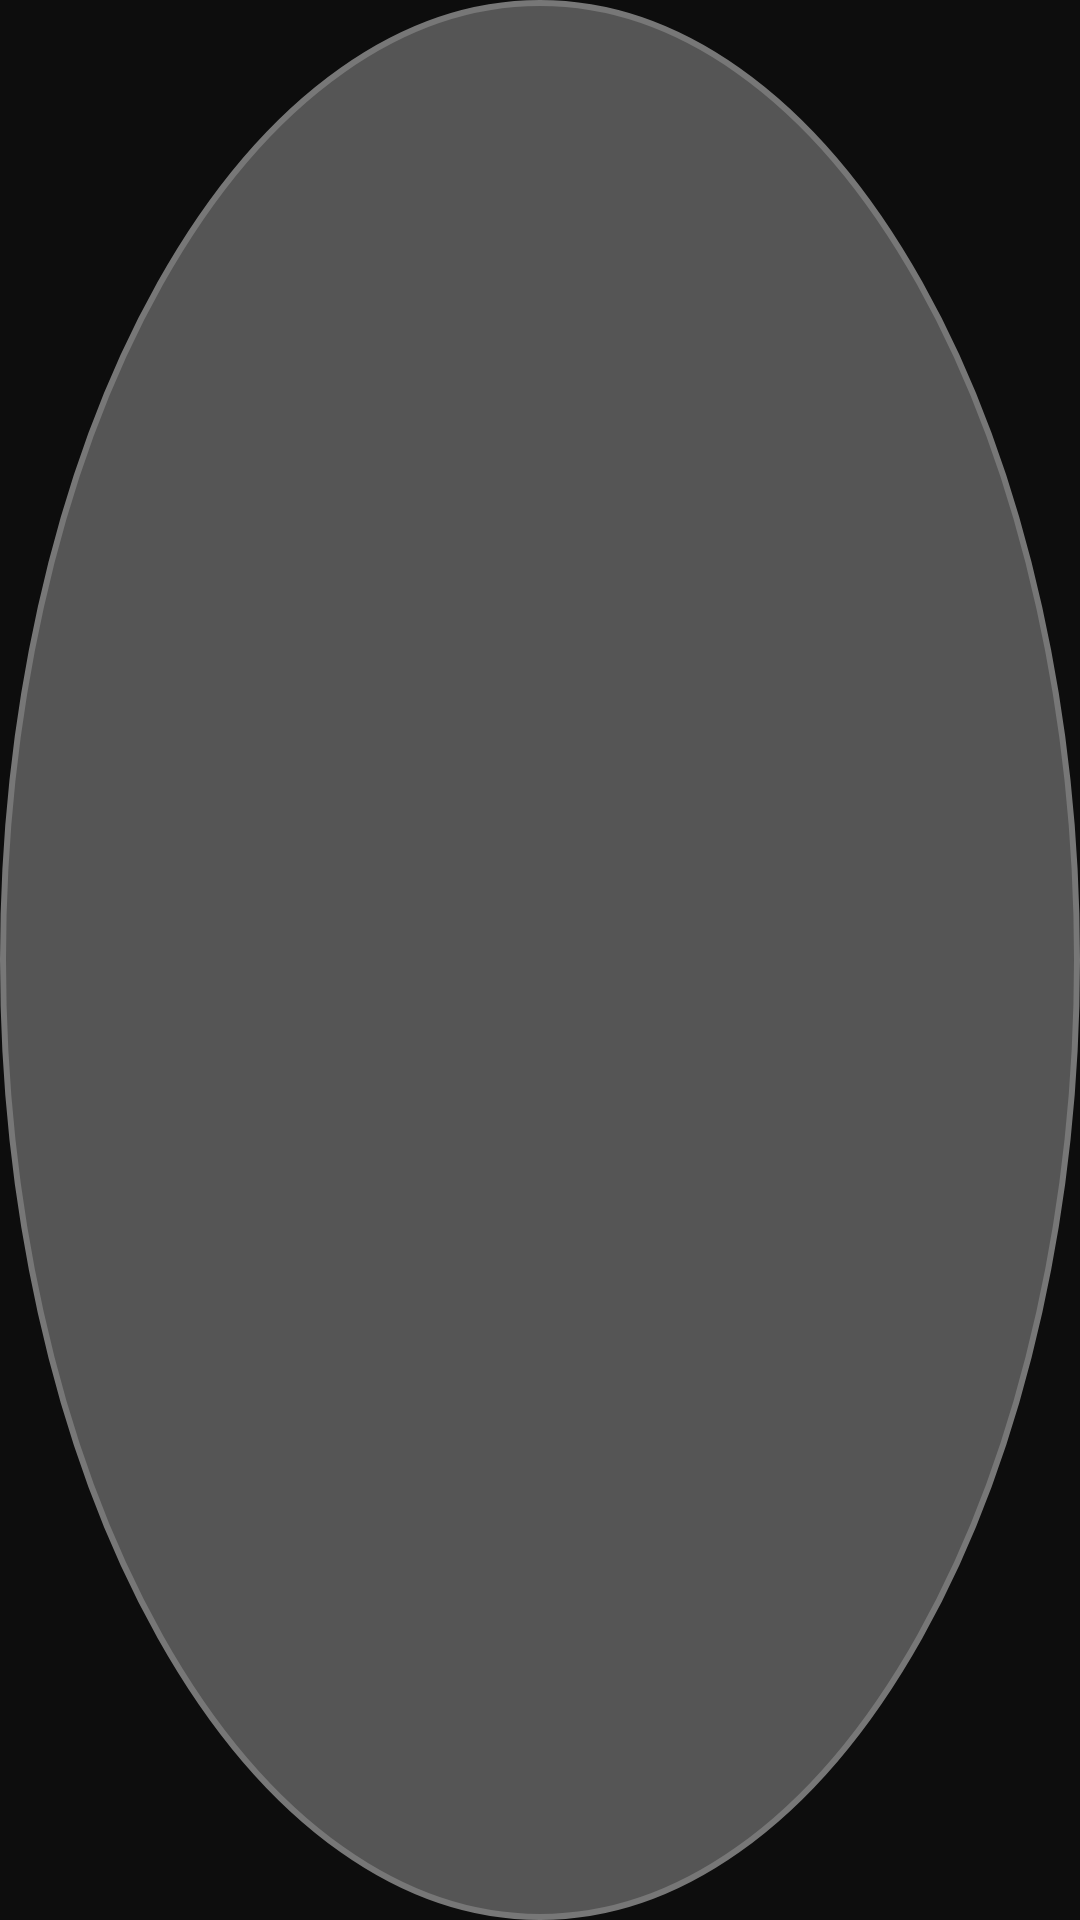

Write the Android layout XML for this screen, with the resource values it uses.
<!-- AndroidManifest.xml: application theme Theme.Krishna -->
<!-- res/layout/floating_button.xml -->
<?xml version="1.0" encoding="utf-8"?>
<ImageView xmlns:android="http://schemas.android.com/apk/res/android"
    android:id="@+id/iv_overlay"
    android:layout_width="60dp"
    android:layout_height="60dp"
    android:background="@drawable/circle_idle"
    android:contentDescription="Krishna Mic Button"
    android:padding="14dp"
    android:scaleType="fitCenter"
    android:src="@drawable/ic_mic" />
<!-- resources referenced by this layout -->
<resources>
  <!-- drawable circle_idle (drawable) -->
  <?xml version="1.0" encoding="utf-8"?>
  <shape xmlns:android="http://schemas.android.com/apk/res/android"
      android:shape="oval">
      <solid android:color="@color/krishna_idle_gray" />
      <stroke
          android:width="2dp"
          android:color="#777777" />
  </shape>
  <style name="Theme.Krishna" parent="Theme.MaterialComponents.NoActionBar">
          <item name="colorPrimary">@color/krishna_gold</item>
          <item name="colorPrimaryVariant">@color/krishna_black</item>
          <item name="colorOnPrimary">@color/krishna_black</item>
          <item name="colorSecondary">@color/krishna_cyan</item>
          <item name="colorOnSecondary">@color/krishna_black</item>
          <item name="android:windowBackground">@color/krishna_black</item>
          <item name="android:statusBarColor">@color/krishna_black</item>
          <item name="android:navigationBarColor">@color/krishna_black</item>
      </style>
  <color name="krishna_idle_gray">#555555</color>
  <color name="krishna_gold">#FFD700</color>
  <color name="krishna_black">#0D0D0D</color>
  <color name="krishna_cyan">#00BCD4</color>
</resources>
